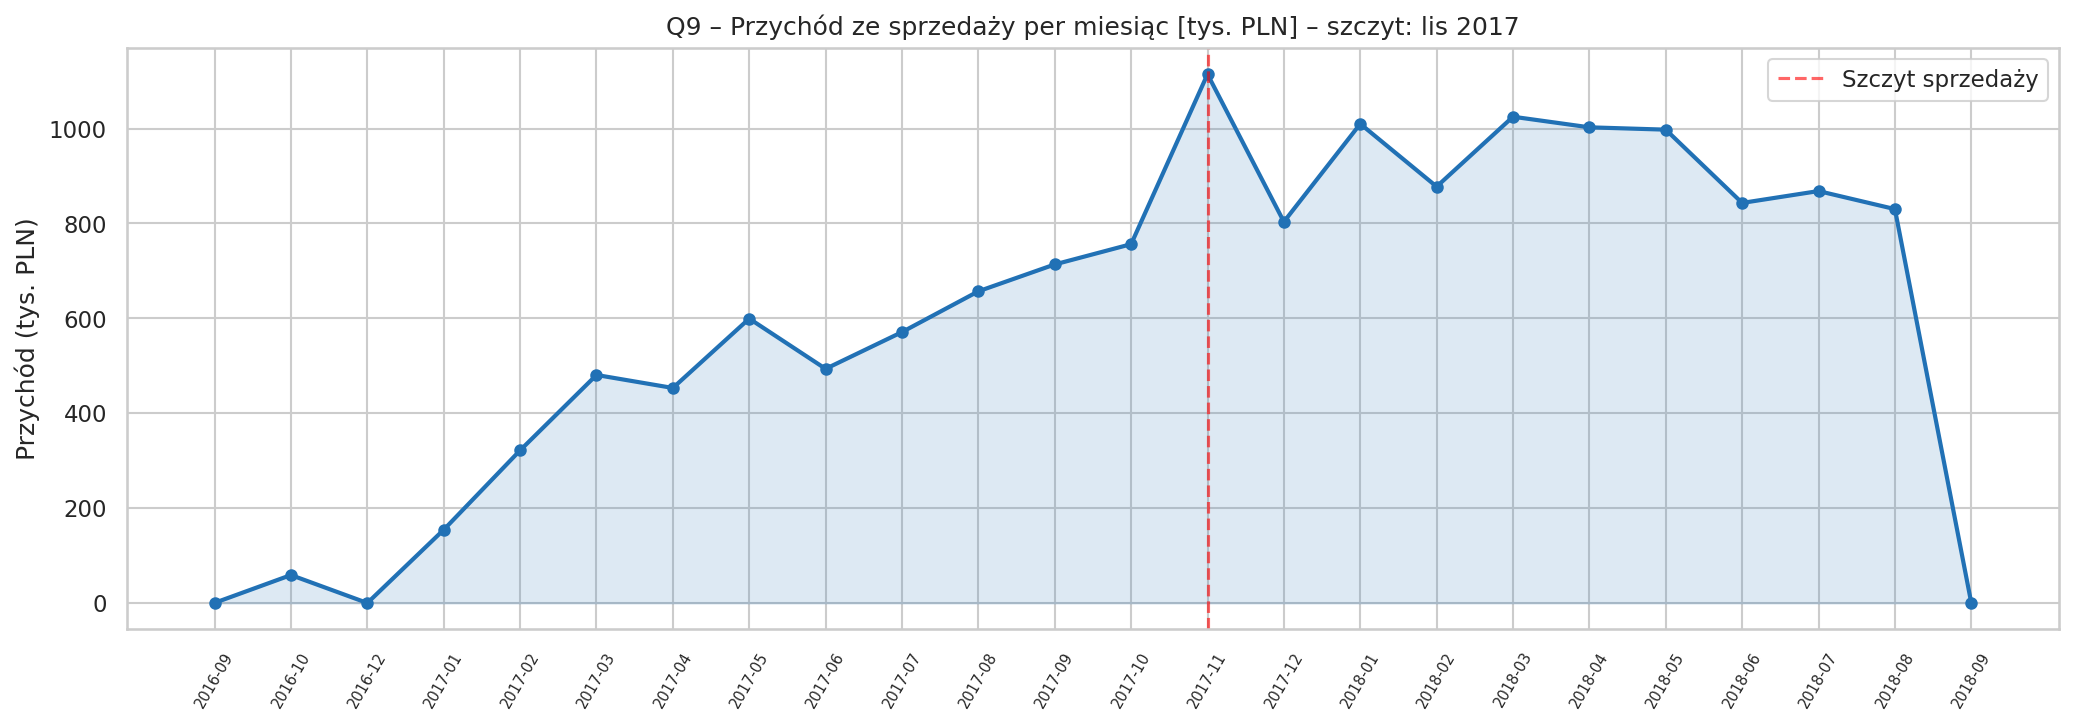

Data behind this chart, as committed beside it:
rok, miesiac, nazwa_miesiaca, przychod_BRL, przychod_PLN
2016, 9, September, 267.4, 314.1
2016, 10, October, 49508, 58942
2016, 12, December, 10.9, 13.99
2017, 1, January, 120313, 154385
2017, 2, February, 247303, 321750
2017, 3, March, 374344, 480686
2017, 4, April, 359927, 453301
2017, 5, May, 506071, 599521
2017, 6, June, 433039, 493613
2017, 7, July, 498031, 571101
2017, 8, August, 573972, 657052
2017, 9, September, 624402, 713696
2017, 10, October, 664219, 756423
2017, 11, November, 1010271, 1114678
2017, 12, December, 743914, 803591
2018, 1, January, 950030, 1010053
2018, 2, February, 844179, 877709
2018, 3, March, 983213, 1025059
2018, 4, April, 996648, 1002699
2018, 5, May, 996518, 997797
2018, 6, June, 865124, 843339
2018, 7, July, 895507, 868345
2018, 8, August, 854686, 830317
2018, 9, September, 145.0, 132.2
